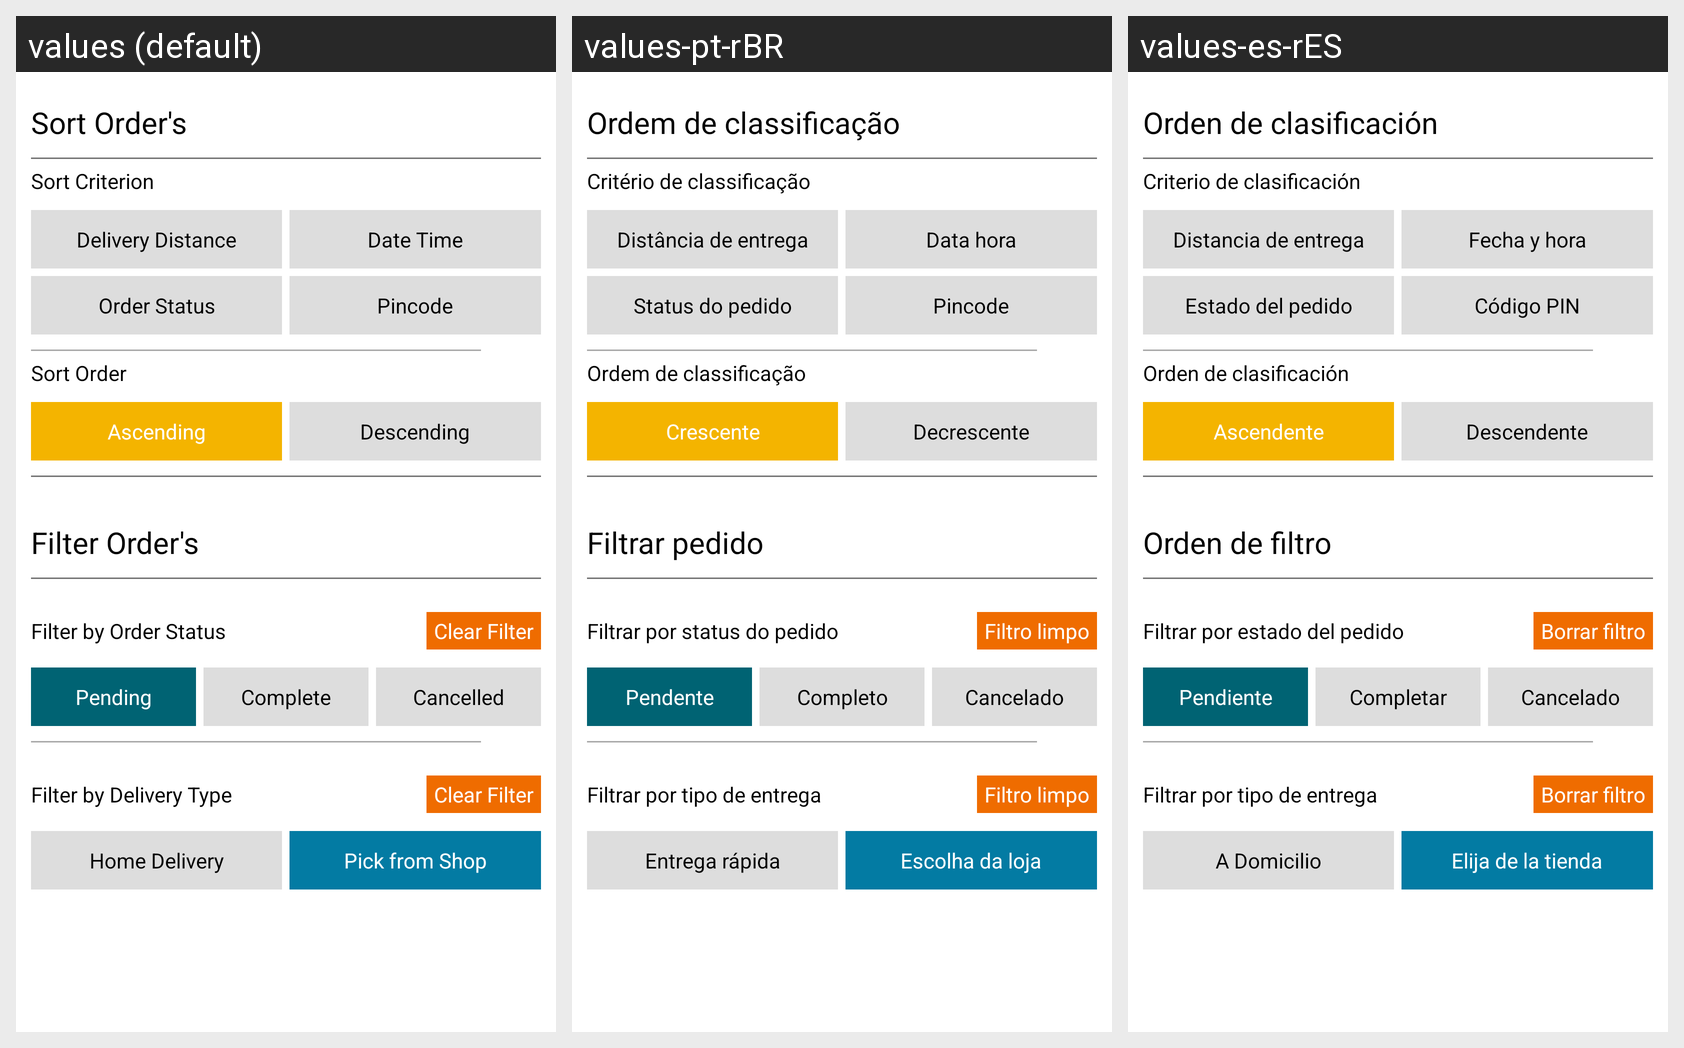

The Android screen above is rendered under several locales of the same app. Produce the string resources it draws, with the default and per-locale values.
Android screen res/layout/fragment_sliding_sort_orders_cl.xml rendered under 3 locales, left to right: values (default), values-pt-rBR, values-es-rES. Device: Nexus 5 (rendered at 1080×1920; each locale shown at half size, 540×960, under a caption strip naming it); theme AppTheme.
Strings drawn on this screen, with the default value and each locale's value (text and hints the layout hard-codes, and strings that could not be matched under every locale, appear in the picture but are not listed):

fragment_sliding_sort_orders_cl_text_sortby_text
  values: Sort Order's
  values-pt-rBR: Ordem de classificação
  values-es-rES: Orden de clasificación

fragment_sliding_sort_orders_cl_header_criterion_text
  values: Sort Criterion
  values-pt-rBR: Critério de classificação
  values-es-rES: Criterio de clasificación

fragment_sliding_sort_orders_cl_sort_distance_text
  values: Delivery Distance
  values-pt-rBR: Distância de entrega
  values-es-rES: Distancia de entrega

fragment_sliding_sort_orders_cl_sort_date_time_text
  values: Date Time
  values-pt-rBR: Data hora
  values-es-rES: Fecha y hora

fragment_sliding_sort_orders_cl_order_status_text
  values: Order Status
  values-pt-rBR: Status do pedido
  values-es-rES: Estado del pedido

fragment_sliding_sort_orders_cl_pincode_text
  values: Pincode
  values-pt-rBR: Pincode
  values-es-rES: Código PIN

fragment_sliding_sort_orders_cl_header_sort_order_text
  values: Sort Order
  values-pt-rBR: Ordem de classificação
  values-es-rES: Orden de clasificación

sort_by_ascending
  values: Ascending
  values-pt-rBR: Crescente
  values-es-rES: Ascendente

sort_by_descending
  values: Descending
  values-pt-rBR: Decrescente
  values-es-rES: Descendente

fragment_sliding_sort_orders_cl_text_filter_text
  values: Filter Order's
  values-pt-rBR: Filtrar pedido
  values-es-rES: Orden de filtro

fragment_sliding_sort_orders_cl_header_filter_text
  values: Filter by Order Status
  values-pt-rBR: Filtrar por status do pedido
  values-es-rES: Filtrar por estado del pedido

fragment_sliding_sort_orders_cl_clear_filter_delivery_type_text
  values: Clear Filter
  values-pt-rBR: Filtro limpo
  values-es-rES: Borrar filtro

fragment_sliding_sort_orders_cl_filter_pending_text
  values: Pending
  values-pt-rBR: Pendente
  values-es-rES: Pendiente

fragment_sliding_sort_orders_cl_filter_complete_text
  values: Complete
  values-pt-rBR: Completo
  values-es-rES: Completar

fragment_sliding_sort_orders_cl_filter_cancelled_text
  values: Cancelled
  values-pt-rBR: Cancelado
  values-es-rES: Cancelado

fragment_sliding_sort_orders_cl_header_filter_by_type_text
  values: Filter by Delivery Type
  values-pt-rBR: Filtrar por tipo de entrega
  values-es-rES: Filtrar por tipo de entrega

fragment_sliding_sort_orders_cl_filter_home_delivery_text
  values: Home Delivery
  values-pt-rBR: Entrega rápida
  values-es-rES: A Domicilio

fragment_sliding_sort_orders_cl_filter_pick_from_shop_text
  values: Pick from Shop
  values-pt-rBR: Escolha da loja
  values-es-rES: Elija de la tienda
